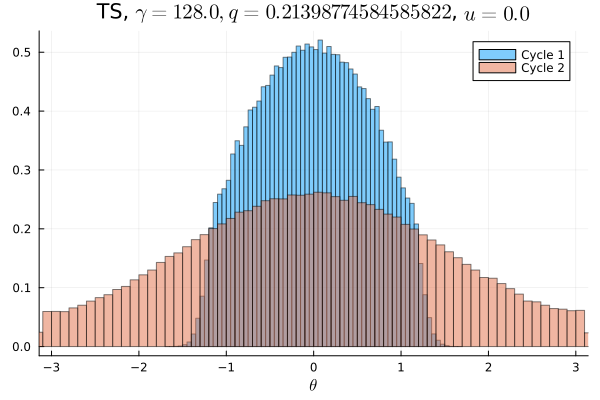

The data file committed next to this chart (first rows):
Cycle 1, Cycle 2
0.0, 0.003756
0.0, 0.003694
0.0, 0.003678
0.0, 0.003803
0.0, 0.003681
0.0, 0.004031
0.0, 0.004128
0.0, 0.004316
0.0, 0.004534
0.0, 0.004925
0.0, 0.005038
0.0, 0.005406
0.0, 0.005431
0.0, 0.005791
0.0, 0.006341
0.0, 0.006328
0.0, 0.006837
0.0, 0.007125
0.0, 0.007328
0.0, 0.007925
0.0, 0.008181
0.0, 0.008647
0.0, 0.009122
6.25e-6, 0.0097
1.25e-5, 0.009625
5.625e-5, 0.01008
0.0001937, 0.01047
0.0006812, 0.01083
0.002041, 0.01138
0.004712, 0.01185
0.00905, 0.01208
0.01363, 0.01256
0.01596, 0.0127
0.01663, 0.01333
0.01796, 0.01356
0.02104, 0.01399
0.02172, 0.01422
0.0229, 0.01462
0.02523, 0.01447
0.02566, 0.01497
0.02734, 0.01527
0.0276, 0.0157
0.02896, 0.01576
0.03026, 0.01578
0.03024, 0.01574
0.03086, 0.01611
0.03145, 0.01621
0.03214, 0.01608
0.03188, 0.01614
0.03201, 0.01634
0.03176, 0.01637
0.03242, 0.01649
0.03153, 0.0164
0.03142, 0.01627
0.03108, 0.0158
0.03044, 0.01565
0.02951, 0.01596
0.02934, 0.01594
0.0277, 0.01518
0.02703, 0.01553
... 40 more rows
